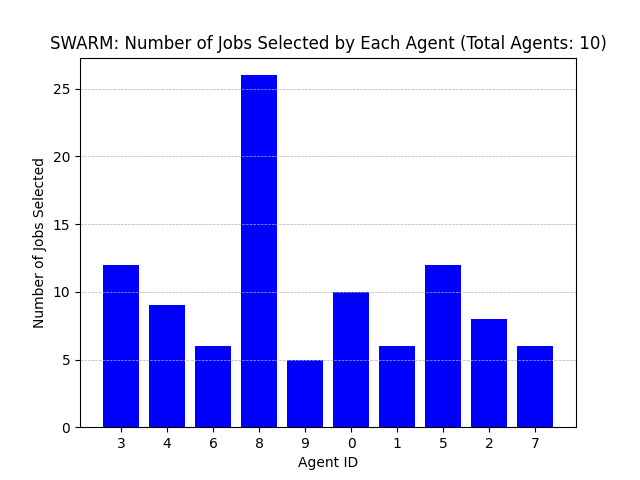

The table this chart was drawn from, first rows:
Agent ID, Number of Jobs Selected
3, 12
4, 9
6, 6
8, 26
9, 5
0, 10
1, 6
5, 12
2, 8
7, 6
